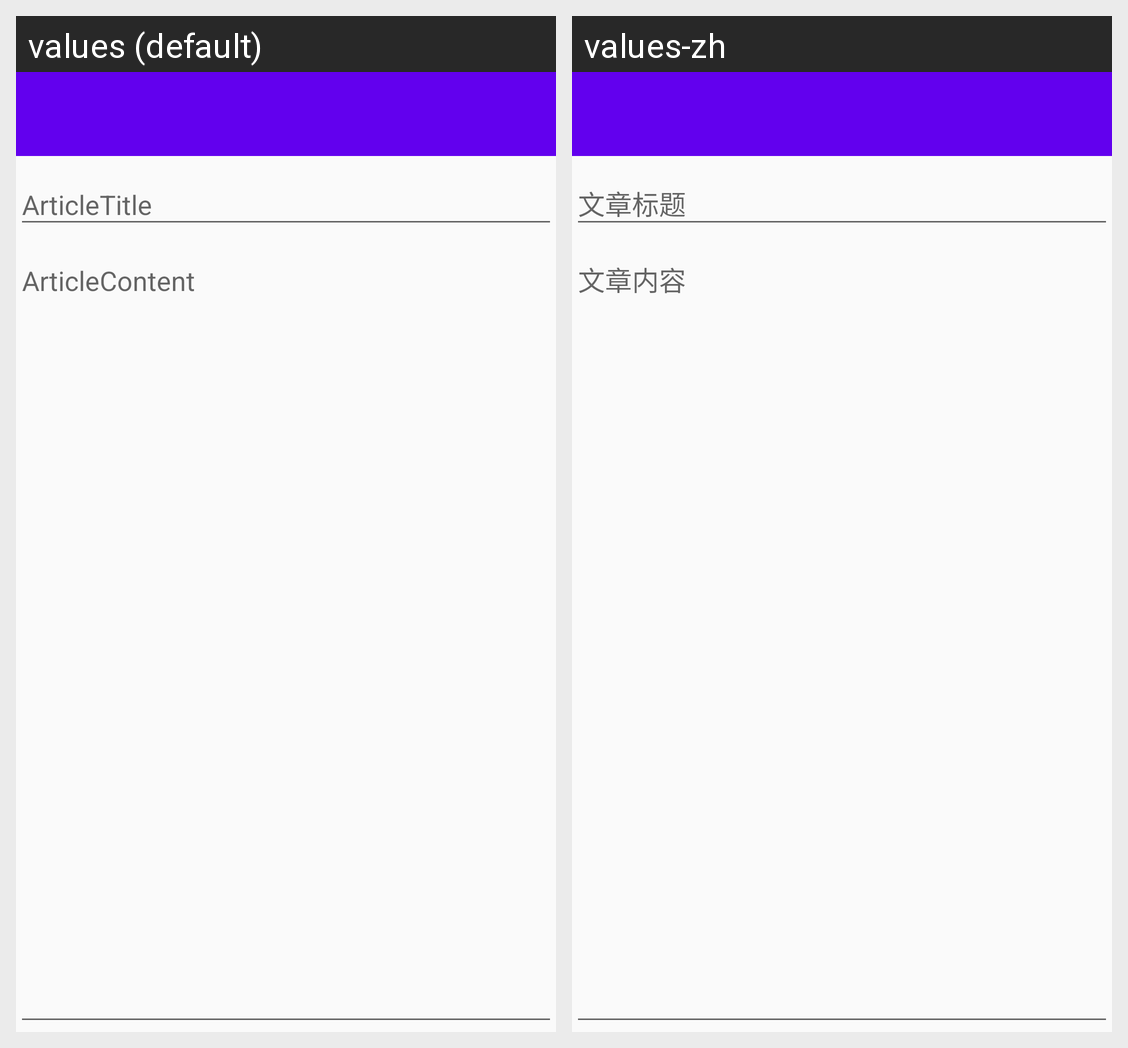

The same Android screen rendered under two of its app's locales, left to right. List the strings drawn on it with the default value and each locale's translation.
Android screen res/layout/activity_add_article.xml rendered under 2 locales, left to right: values (default), values-zh. Device: Nexus 5 (rendered at 1080×1920; each locale shown at half size, 540×960, under a caption strip naming it); theme AppTheme.
Strings drawn on this screen, with the default value and each locale's value (text and hints the layout hard-codes, and strings that could not be matched under every locale, appear in the picture but are not listed):

article_title
  values: ArticleTitle
  values-zh: 文章标题

article_content
  values: ArticleContent
  values-zh: 文章内容
